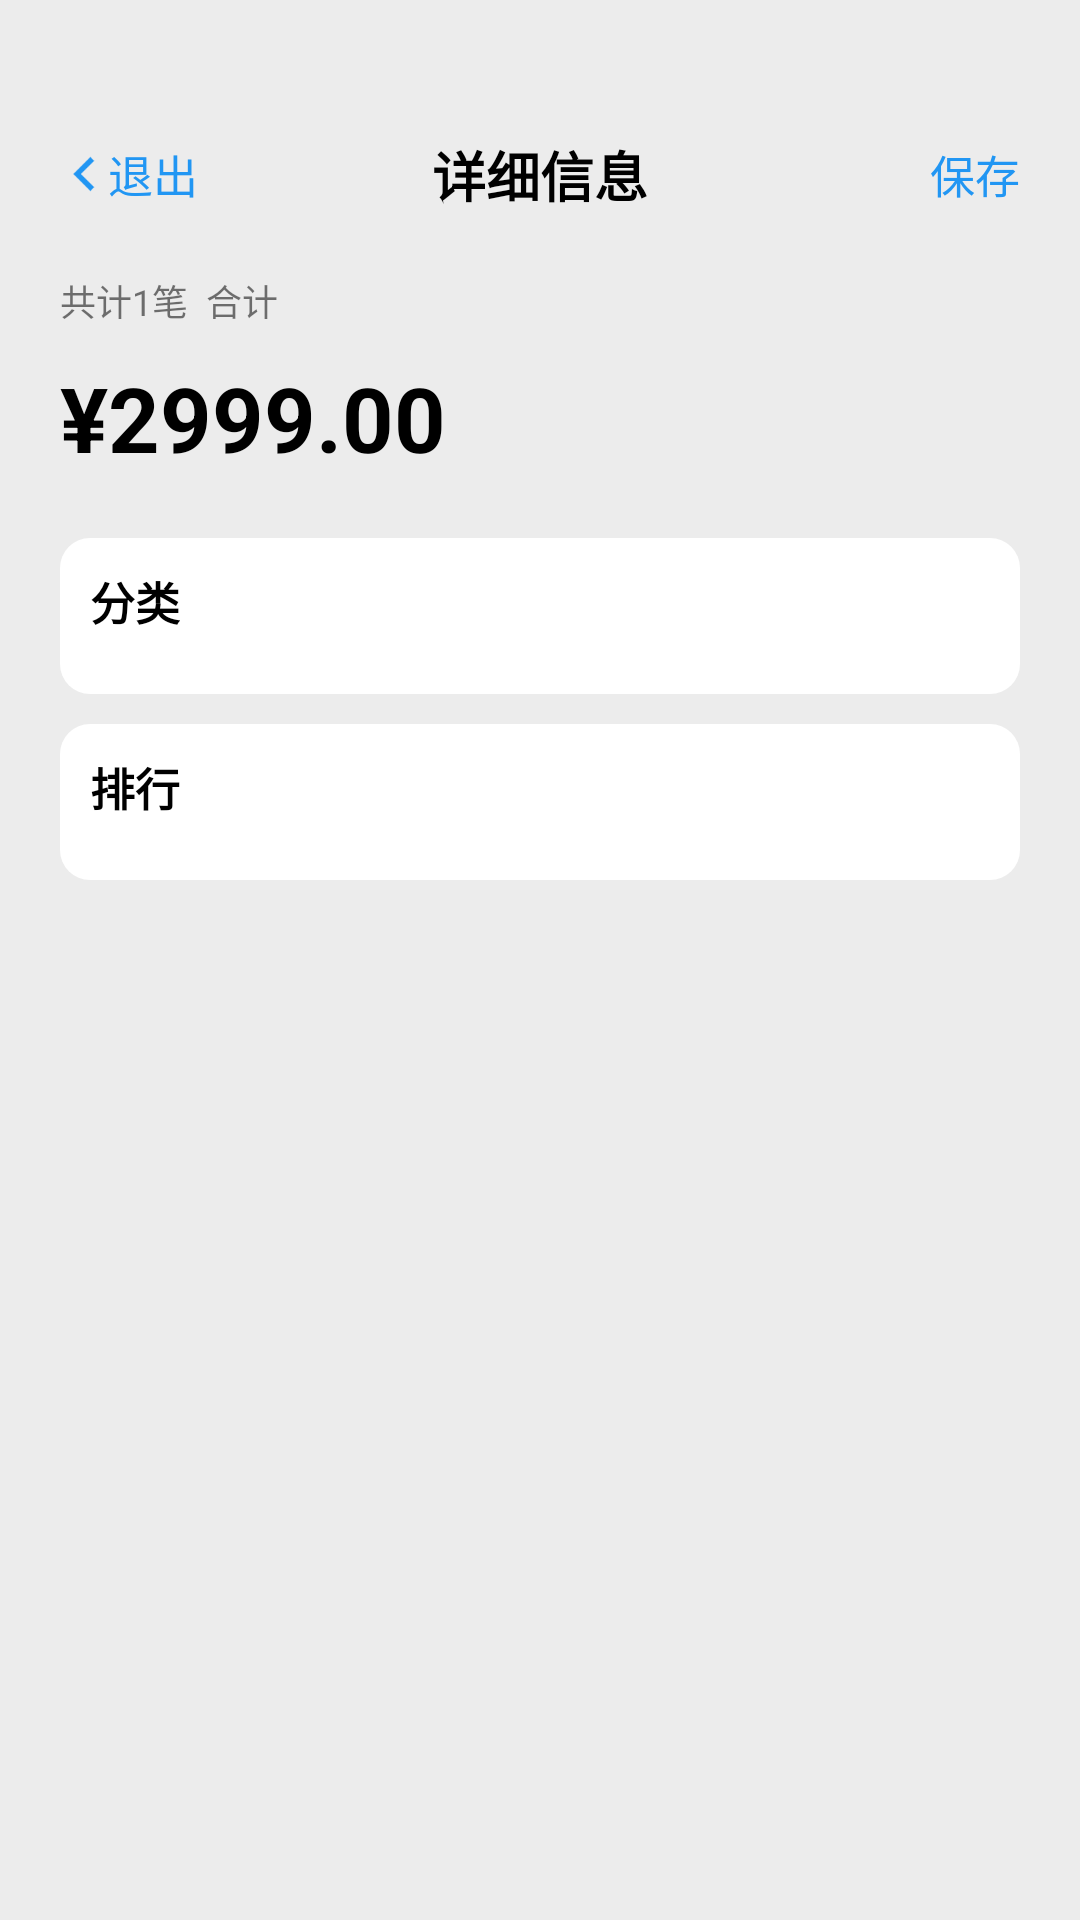

Here is an Android app screen rendered from its layout file. Give the layout XML and the strings, colors and styles it references.
<!-- AndroidManifest.xml: application theme Theme.NewBookkeeping -->
<!-- res/layout/fragment_general.xml -->
<?xml version="1.0" encoding="utf-8"?>
<ScrollView
    xmlns:android="http://schemas.android.com/apk/res/android"
    xmlns:app="http://schemas.android.com/apk/res-auto"
    xmlns:tools="http://schemas.android.com/tools"
    tools:context=".ui.dashboard.GeneralFragment"
    android:layout_width="match_parent"
    android:layout_height="match_parent"
    android:background="#ECECEC"
    android:orientation="vertical"
    tools:ignore="ScrollViewCount">
<LinearLayout
    android:layout_width="match_parent"
    android:layout_height="wrap_content"
    android:orientation="vertical">
    <LinearLayout
        android:layout_width="match_parent"
        android:layout_height="wrap_content"
        android:layout_marginTop="40dp">
        <include layout="@layout/titlebar2"/>
    </LinearLayout>
    <LinearLayout
        android:layout_width="match_parent"
        android:layout_height="match_parent"
        android:orientation="vertical"
        android:layout_margin="20dp">
    <LinearLayout
        android:layout_width="match_parent"
        android:layout_height="wrap_content"
        android:orientation="vertical">
        <TextView
            android:id="@+id/payItem"
            android:layout_width="wrap_content"
            android:layout_height="wrap_content"
            android:text="共计1笔  合计"
            android:textSize="12sp"/>
        <TextView
            android:id="@+id/paySum"
            android:layout_width="wrap_content"
            android:layout_height="wrap_content"
            android:text="¥2999.00"
            android:textColor="#000000"
            android:textStyle="bold"
            android:textSize="30sp"
            android:layout_marginTop="10dp"/>
    </LinearLayout>
    <LinearLayout
        android:layout_width="match_parent"
        android:layout_height="wrap_content"
        android:background="@drawable/white_radius_bg"
        android:layout_marginTop="20dp"
        android:padding="10dp"
        android:orientation="vertical">
        <TextView
            android:layout_width="wrap_content"
            android:layout_height="wrap_content"
            android:text="分类"
            android:textColor="#000000"
            android:textStyle="bold"
            android:textSize="15sp"/>
       <androidx.recyclerview.widget.RecyclerView
           android:id="@+id/PayTypeRecycler"
           android:layout_width="wrap_content"
           android:layout_height="wrap_content"
           android:layout_marginTop="10dp"/>

    </LinearLayout>

        <LinearLayout
            android:layout_width="match_parent"
            android:layout_height="wrap_content"
            android:background="@drawable/white_radius_bg"
            android:layout_marginTop="10dp"
            android:padding="10dp"
            android:orientation="vertical">
            <TextView
                android:layout_width="wrap_content"
                android:layout_height="wrap_content"
                android:text="排行"
                android:textColor="#000000"
                android:textStyle="bold"
                android:textSize="15sp"/>
            <androidx.recyclerview.widget.RecyclerView
                android:id="@+id/RankRecycler"
                android:layout_width="match_parent"
                android:layout_height="wrap_content"
                android:layout_marginTop="10dp"/>
        </LinearLayout>
</LinearLayout>
</LinearLayout>
</ScrollView>
<!-- res/layout/titlebar2.xml (included above) -->
<?xml version="1.0" encoding="utf-8"?>
    <LinearLayout
        xmlns:android="http://schemas.android.com/apk/res/android"
        android:layout_width="match_parent"
        android:layout_height="wrap_content"
        android:orientation="horizontal"
        android:layout_marginTop="5dp"
        android:layout_marginLeft="20dp"
        android:layout_marginRight="20dp">

        <LinearLayout
            android:id="@+id/BtnExit"
            android:layout_width="0dp"
            android:layout_weight="1"
            android:layout_height="wrap_content"
            android:onClick="ExitEdit"
            android:orientation="horizontal"
            android:layout_gravity="center"
            android:gravity="left">

            <ImageView
                android:layout_width="wrap_content"
                android:layout_height="wrap_content"
                android:layout_gravity="center"
                android:scaleType="center"
                android:src="@drawable/icon_exit" />

            <TextView
                android:id="@+id/Cancel"
                android:layout_width="wrap_content"
                android:layout_height="wrap_content"
                android:layout_gravity="center"
                android:text="退出"
                android:textColor="#2196F3"
                android:textSize="15sp" />
        </LinearLayout>

        <TextView
            android:id="@+id/EditFunc"
            android:layout_width="0dp"
            android:layout_weight="2"
            android:layout_height="wrap_content"
            android:gravity="center"
            android:layout_gravity="center"
            android:text="详细信息"
            android:textColor="#000000"
            android:textSize="18sp"
            android:textStyle="bold"/>

        <TextView
            android:id="@+id/BtnSave"
            android:layout_width="0dp"
            android:layout_weight="1"
            android:layout_height="wrap_content"
            android:text="保存"
            android:textColor="#2196F3"
            android:textSize="15sp"
            android:layout_gravity="center"
            android:gravity="right"
            android:onClick="SaveMessage"/>
    </LinearLayout>
<!-- resources referenced by this layout -->
<resources>
  <!-- drawable icon_exit: png bitmap (drawable-xxxhdpi, 641 bytes) -->
  <!-- drawable white_radius_bg (drawable) -->
  <?xml version="1.0" encoding="utf-8"?>
  <shape xmlns:android="http://schemas.android.com/apk/res/android" android:shape="rectangle">
   <solid android:color="#ffffff"/>
      <corners android:radius="10dp"/>
  </shape>
  <style name="Theme.NewBookkeeping" parent="Theme.MaterialComponents.DayNight.DarkActionBar">
          
          <item name="colorPrimary">@color/purple_500</item>
          <item name="colorPrimaryVariant">@color/purple_700</item>
          <item name="colorOnPrimary">@color/white</item>
          
          <item name="colorSecondary">@color/teal_200</item>
          <item name="colorSecondaryVariant">@color/teal_700</item>
          <item name="colorOnSecondary">@color/black</item>
          
          <item name="android:statusBarColor" tools:targetApi="l">?attr/colorPrimaryVariant</item>
          
          <item name="windowNoTitle">true</item>
      </style>
  <color name="purple_500">#FF6200EE</color>
  <color name="purple_700">#FF3700B3</color>
  <color name="white">#FFFFFFFF</color>
  <color name="teal_200">#FF03DAC5</color>
  <color name="teal_700">#FF018786</color>
  <color name="black">#FF000000</color>
</resources>
